Image classification data set "mantarlar" (akatakan/Edible-Mushroom-Classifier on GitHub). Class labels (3): yenebilen, yenilebilen, zehirli.

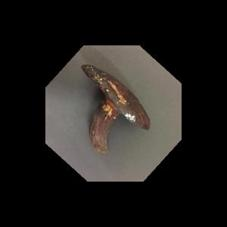
Label: yenebilen

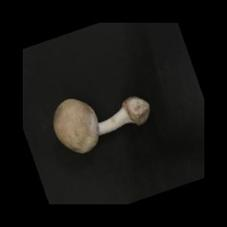
Label: yenilebilen

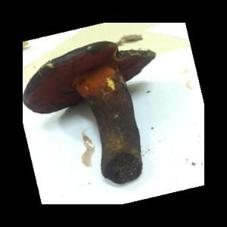
Label: yenebilen

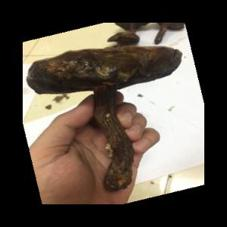
Label: yenebilen

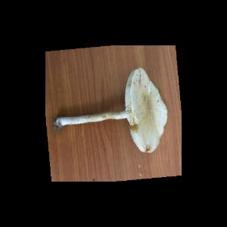
Label: zehirli

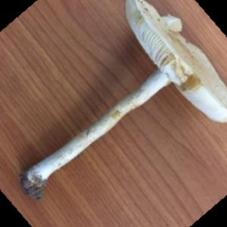
Label: zehirli
